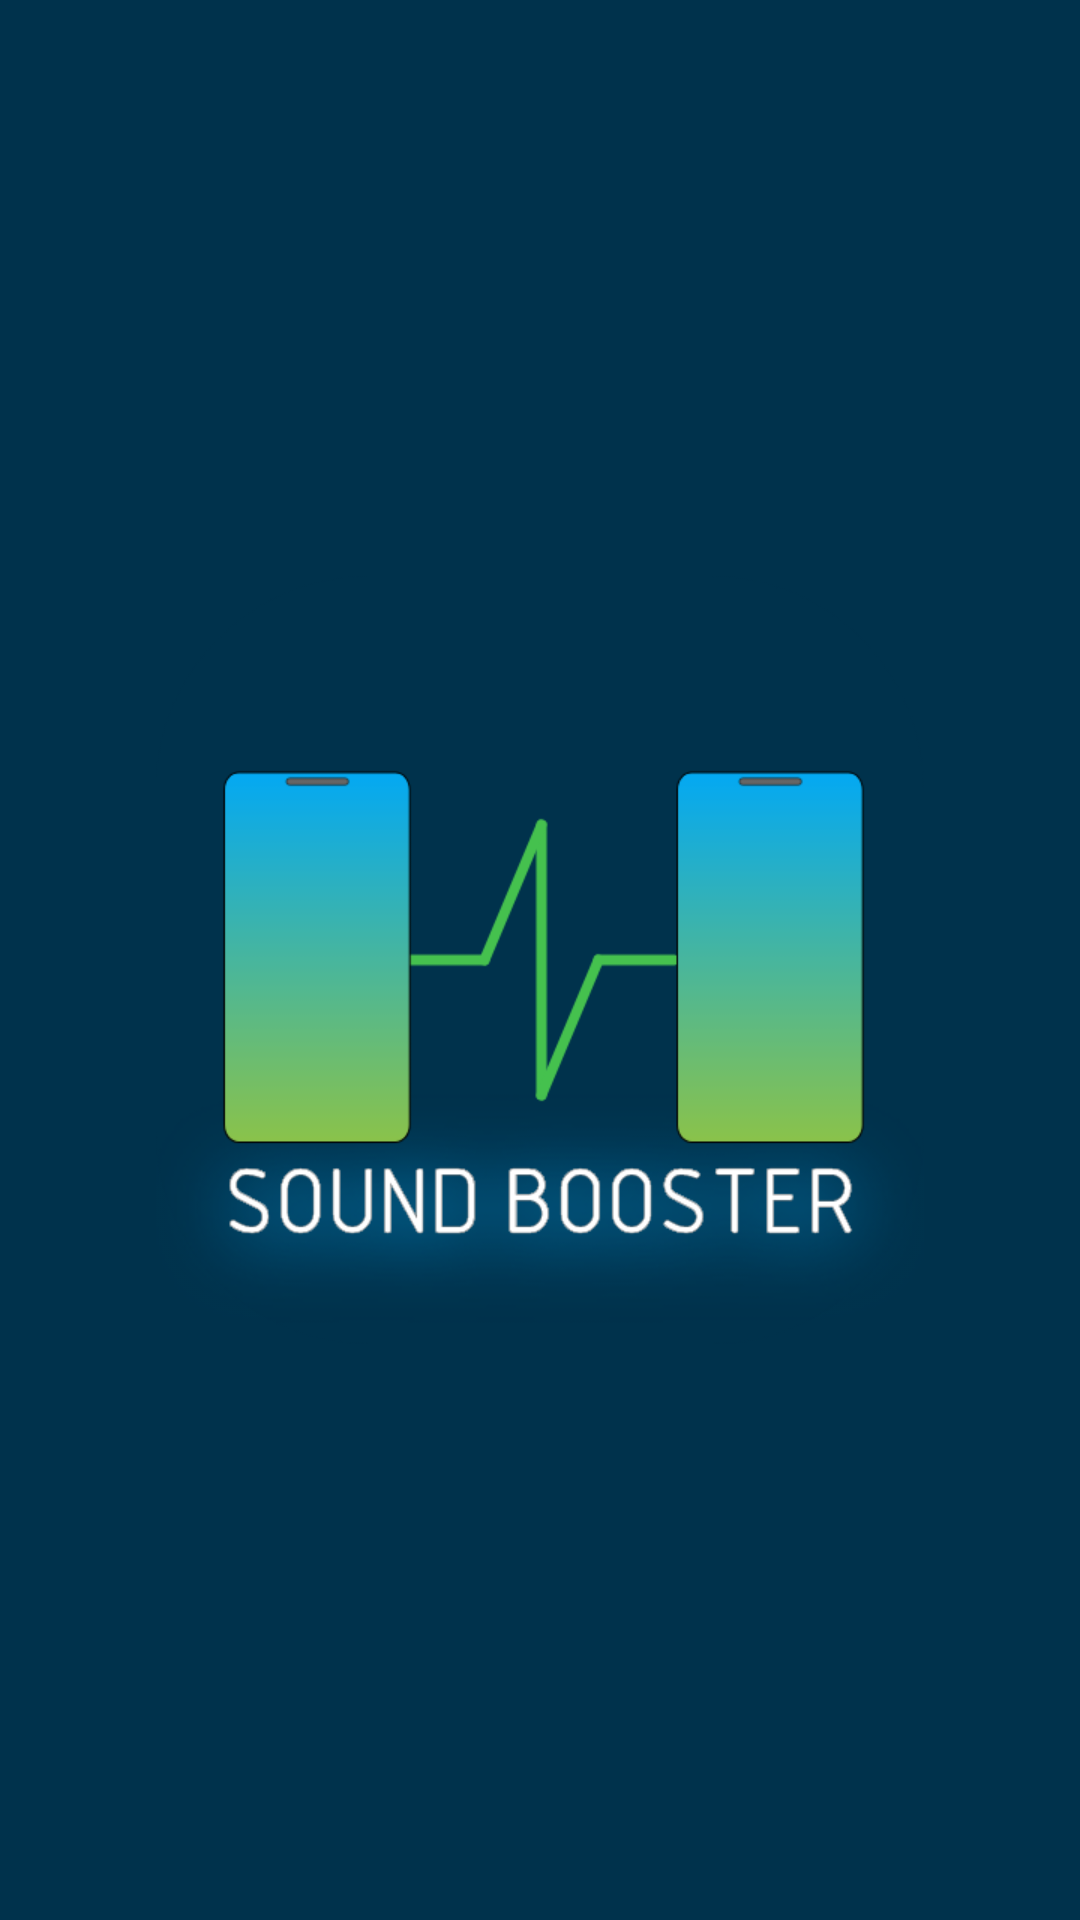

This screen was rendered from an Android layout file. Write that file and the resources it references.
<!-- AndroidManifest.xml: activity theme AppThemeNoAction -->
<!-- res/layout/activity_splash.xml -->
<?xml version="1.0" encoding="utf-8"?>
<RelativeLayout xmlns:android="http://schemas.android.com/apk/res/android"
    xmlns:tools="http://schemas.android.com/tools"
    android:layout_width="match_parent"
    android:layout_height="match_parent"
    android:background="@color/colorPrimary"
    tools:context=".ui.activity.SplashActivity">
    <ImageView
        android:layout_width="match_parent"
        android:layout_height="wrap_content"
        android:layout_centerInParent="true"
        android:src="@mipmap/logo"
        tools:ignore="ContentDescription" />
</RelativeLayout>
<!-- resources referenced by this layout -->
<resources>
  <color name="colorPrimary">#00324C</color>
  <!-- mipmap logo: png bitmap (mipmap-xhdpi, 52590 bytes) -->
  <style name="AppThemeNoAction" parent="Theme.AppCompat.Light.NoActionBar">
          <item name="colorPrimary">@color/colorPrimary</item>
          <item name="colorPrimaryDark">@color/colorPrimaryDark</item>
          <item name="colorAccent">@color/colorAccent</item>
          <item name="windowActionBar">false</item>
          <item name="windowNoTitle">true</item>
      </style>
  <color name="colorPrimaryDark">#002335</color>
  <color name="colorAccent">#fc8210</color>
</resources>
